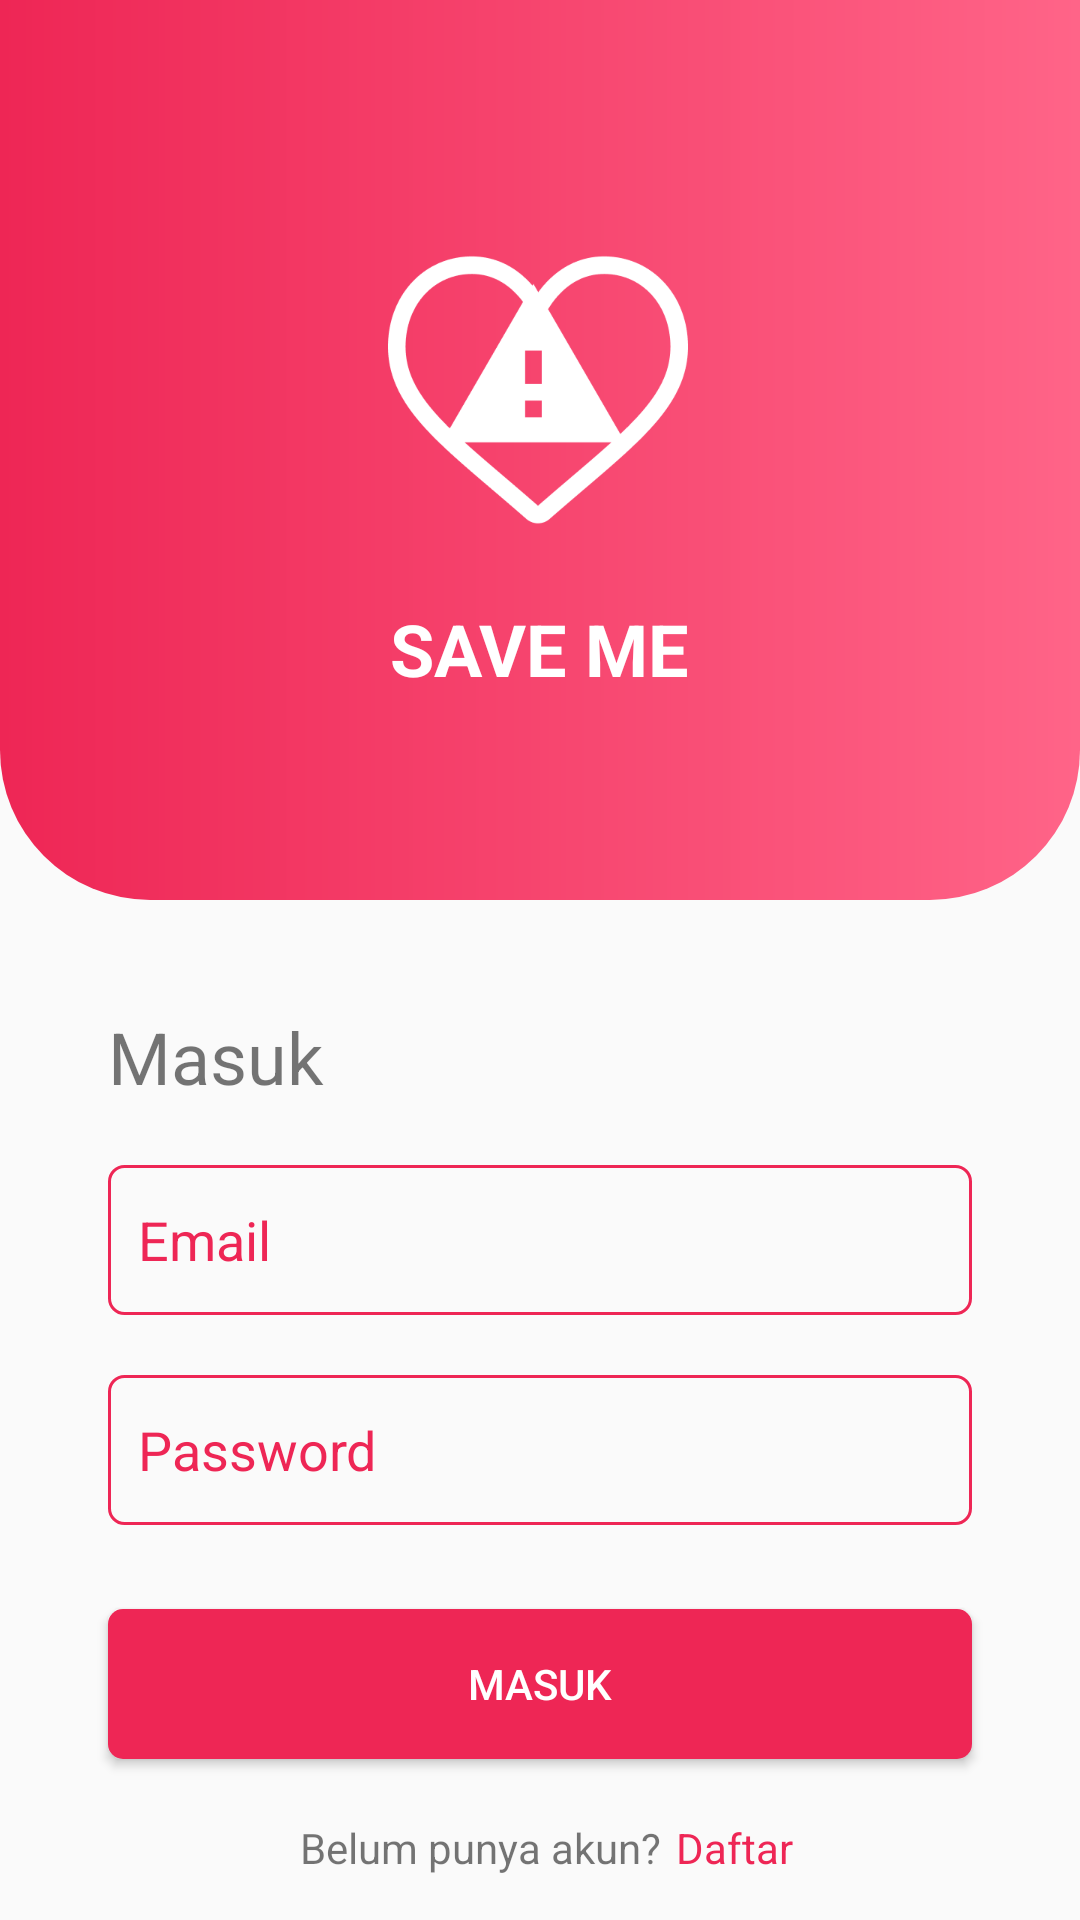

Produce the Android XML layout that renders to this screen, including the resource entries it uses.
<!-- AndroidManifest.xml: application theme Theme.SaveMe -->
<!-- res/layout/activity_main.xml -->
<?xml version="1.0" encoding="utf-8"?>
<androidx.constraintlayout.widget.ConstraintLayout xmlns:android="http://schemas.android.com/apk/res/android"
    xmlns:app="http://schemas.android.com/apk/res-auto"
    xmlns:tools="http://schemas.android.com/tools"
    android:layout_width="match_parent"
    android:layout_height="match_parent"
    tools:context=".MainActivity">

    <View
        android:id="@+id/view"
        android:layout_width="0dp"
        android:layout_height="300dp"
        android:background="@drawable/background"
        app:layout_constraintEnd_toEndOf="parent"
        app:layout_constraintHorizontal_bias="1.0"
        app:layout_constraintStart_toStartOf="parent"
        app:layout_constraintTop_toBottomOf="parent"
        app:layout_constraintTop_toTopOf="parent" />

    <ImageView
        android:id="@+id/imageView"
        android:layout_width="100dp"
        android:layout_height="100dp"
        android:layout_marginTop="80dp"
        android:background="@drawable/logo"
        app:layout_constraintEnd_toEndOf="@+id/view"
        app:layout_constraintHorizontal_bias="0.498"
        app:layout_constraintStart_toStartOf="@+id/view"
        app:layout_constraintTop_toTopOf="parent" />

    <TextView
        android:layout_width="wrap_content"
        android:layout_height="wrap_content"
        android:layout_marginTop="20dp"
        android:text="SAVE ME"
        android:textColor="#fff"
        android:textSize="24sp"
        android:textStyle="bold"
        app:layout_constraintEnd_toEndOf="@+id/view"
        app:layout_constraintStart_toStartOf="@+id/view"
        app:layout_constraintTop_toBottomOf="@+id/imageView" />

    <TextView
        android:id="@+id/textView"
        android:layout_width="wrap_content"
        android:layout_height="wrap_content"
        android:layout_marginStart="36dp"
        android:layout_marginTop="36dp"
        android:text="Masuk"
        android:textSize="24sp"
        app:layout_constraintStart_toStartOf="parent"
        app:layout_constraintTop_toBottomOf="@+id/view" />

    <EditText
        android:id="@+id/editEmail"
        android:layout_width="0dp"
        android:layout_height="50dp"
        android:layout_marginStart="36dp"
        android:layout_marginTop="20dp"
        android:layout_marginEnd="36dp"
        android:hint="Email"
        android:textColorHint="#EE2655"
        android:inputType="textEmailAddress"
        android:paddingLeft="10dp"
        android:background="@drawable/input_form"
        app:layout_constraintEnd_toEndOf="parent"
        app:layout_constraintHorizontal_bias="0.0"
        app:layout_constraintStart_toStartOf="parent"
        app:layout_constraintTop_toBottomOf="@+id/textView" />

    <EditText
        android:id="@+id/editPassword"
        android:layout_width="0dp"
        android:layout_height="50dp"
        android:layout_marginStart="36dp"
        android:layout_marginTop="20dp"
        android:layout_marginEnd="36dp"
        android:hint="Password"
        android:textColorHint="#EE2655"
        android:inputType="textPassword"
        android:paddingLeft="10dp"
        android:background="@drawable/input_form"
        app:layout_constraintEnd_toEndOf="parent"
        app:layout_constraintHorizontal_bias="0.0"
        app:layout_constraintStart_toStartOf="parent"
        app:layout_constraintTop_toBottomOf="@+id/editEmail" />

    <Button
        android:id="@+id/btnMasuk"
        android:layout_width="0dp"
        android:layout_height="50dp"
        android:layout_marginTop="28dp"
        android:layout_marginStart="36dp"
        android:layout_marginEnd="36dp"
        android:text="Masuk"
        android:textColor="#FFF"
        android:background="@drawable/button_primary"
        app:layout_constraintEnd_toEndOf="parent"
        app:layout_constraintStart_toStartOf="parent"
        app:layout_constraintTop_toBottomOf="@+id/editPassword" />

    <TextView
        android:id="@+id/textView2"
        android:layout_width="wrap_content"
        android:layout_height="wrap_content"
        android:layout_marginStart="100dp"
        android:layout_marginTop="20dp"
        android:text="Belum punya akun?"
        app:layout_constraintStart_toStartOf="parent"
        app:layout_constraintTop_toBottomOf="@+id/btnMasuk" />

    <TextView
        android:id="@+id/textDaftar"
        android:layout_width="wrap_content"
        android:layout_height="wrap_content"
        android:layout_marginTop="20dp"
        android:text="Daftar"
        android:textColor="#EE2655"
        android:layout_marginStart="5dp"
        app:layout_constraintStart_toEndOf="@+id/textView2"
        app:layout_constraintTop_toBottomOf="@+id/btnMasuk" />

</androidx.constraintlayout.widget.ConstraintLayout>
<!-- resources referenced by this layout -->
<resources>
  <!-- drawable background (drawable) -->
  <?xml version="1.0" encoding="utf-8"?>
  <shape xmlns:android="http://schemas.android.com/apk/res/android">
      <gradient
          android:startColor="#EE2655"
          android:endColor="#FF6488"
          />
  
      <corners
          android:bottomLeftRadius="50dp"
          android:bottomRightRadius="50dp"/>
  </shape>
  <!-- drawable button_primary (drawable) -->
  <?xml version="1.0" encoding="utf-8"?>
  <shape xmlns:android="http://schemas.android.com/apk/res/android">
      <solid
          android:color="#EE2655"
          />
      <corners
          android:radius="5dp"
          />
  </shape>
  <!-- drawable input_form (drawable) -->
  <?xml version="1.0" encoding="utf-8"?>
  <shape xmlns:android="http://schemas.android.com/apk/res/android">
      <corners
          android:radius="5dp"
          />
      <stroke
          android:color="#EE2655"
          android:width="1dp"
          />
  </shape>
  <!-- drawable logo: png bitmap (drawable, 9097 bytes) -->
  <style name="Theme.SaveMe" parent="Theme.AppCompat.DayNight.NoActionBar">
          
  
  
          <item name="colorPrimary">@color/purple_500</item>
          <item name="colorPrimaryVariant">@color/purple_700</item>
          <item name="colorOnPrimary">@color/white</item>
          
          <item name="colorSecondary">@color/teal_200</item>
          <item name="colorSecondaryVariant">@color/teal_700</item>
          <item name="colorOnSecondary">@color/black</item>
          
          <item name="android:statusBarColor" tools:targetApi="l">?attr/colorPrimaryVariant</item>
          
      </style>
  <color name="purple_500">#EE2655</color>
  <color name="purple_700">#FF3700B3</color>
  <color name="white">#FFFFFFFF</color>
  <color name="teal_200">#FF03DAC5</color>
  <color name="teal_700">#FF018786</color>
  <color name="black">#FF000000</color>
</resources>
